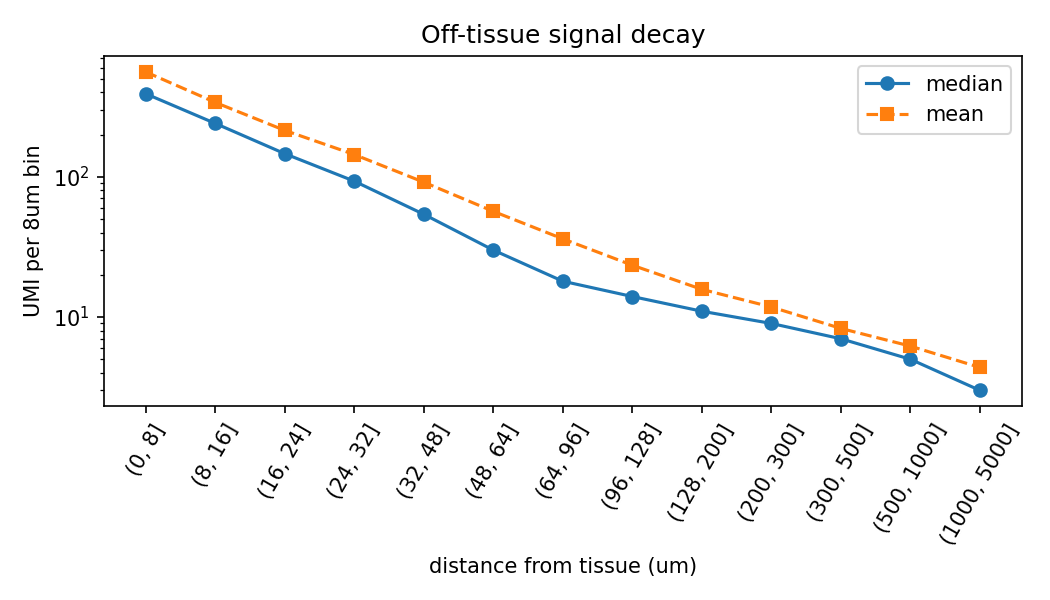

The data file committed next to this chart (first rows):
dist_bin, count, median, mean
(0, 8], 12812, 390.5, 558.6
(8, 16], 11324, 240.0, 338.7
(16, 24], 11736, 146.0, 214
(24, 32], 9046, 93.0, 144
(32, 48], 17232, 54.0, 91.46
(48, 64], 13198, 30.0, 56.66
(64, 96], 21966, 18.0, 36.07
(96, 128], 19100, 14.0, 23.4
(128, 200], 36136, 11.0, 15.75
(200, 300], 33972, 9.0, 11.79
(300, 500], 34146, 7.0, 8.293
(500, 1000], 32010, 5.0, 6.203
(1000, 5000], 3815, 3.0, 4.372
